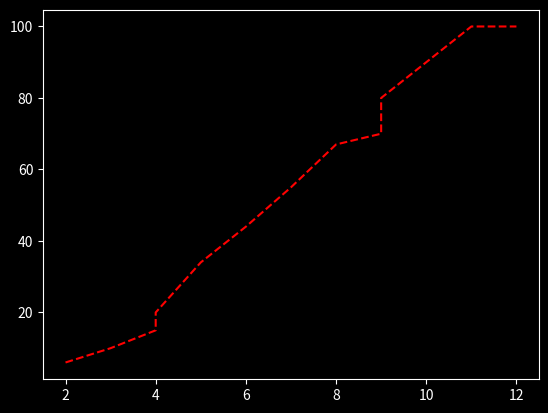

Python code for this plot:
#Step 1 import modules 
import matplotlib.pyplot as plt 
import pandas as pd 
import numpy as np 

#step 2 style uses 
plt.style.use("dark_background")

#Step 3 data 
study_hours = [2, 3, 4, 4, 5, 6, 7, 8, 9, 9, 10, 11, 12]
marks = [6, 10, 15, 20, 34, 44, 55, 67, 70, 80, 90, 100, 100]

#Step 4 prspare scatter 
plt.plot(study_hours, marks, "r--")

#step 5 display
plt.show()
